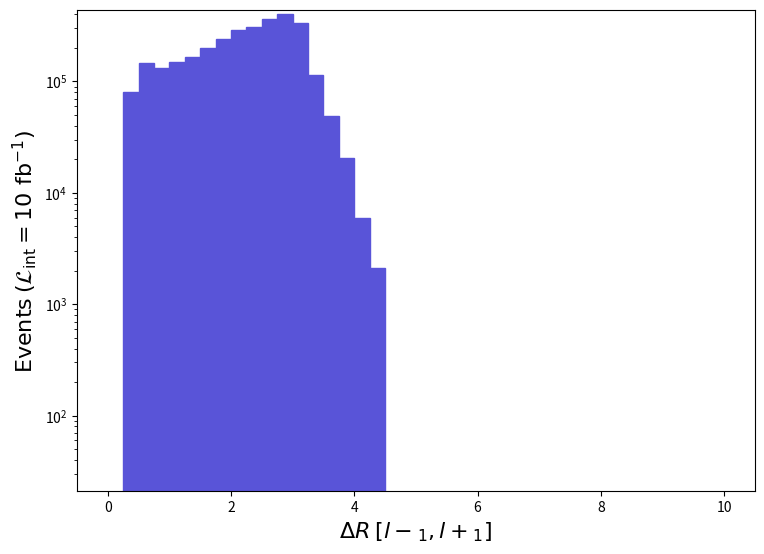

Write the Python code that produced this figure. (Note: this script raises an exception after producing the figure.)
def selection_42():

    # Library import
    import numpy
    import matplotlib
    import matplotlib.pyplot   as plt
    import matplotlib.gridspec as gridspec

    # Library version
    matplotlib_version = matplotlib.__version__
    numpy_version      = numpy.__version__

    # Histo binning
    xBinning = numpy.linspace(0.0,10.0,41,endpoint=True)

    # Creating data sequence: middle of each bin
    xData = numpy.array([0.125,0.375,0.625,0.875,1.125,1.375,1.625,1.875,2.125,2.375,2.625,2.875,3.125,3.375,3.625,3.875,4.125,4.375,4.625,4.875,5.125,5.375,5.625,5.875,6.125,6.375,6.625,6.875,7.125,7.375,7.625,7.875,8.125,8.375,8.625,8.875,9.125,9.375,9.625,9.875])

    # Creating weights for histo: y43_DELTAR_0
    y43_DELTAR_0_weights = numpy.array([0.0,79857.61712719995,147406.39469719844,132395.49523720093,148607.19465400084,166920.3939952013,198743.3928503999,239873.09137079903,288207.88963200175,305920.688994801,365964.08683479816,398987.88564679923,336842.9878824014,114982.99586359864,48635.08825040004,20714.949254799863,6004.331784000009,2101.51592440001,0.0,0.0,0.0,0.0,0.0,0.0,0.0,0.0,0.0,0.0,0.0,0.0,0.0,0.0,0.0,0.0,0.0,0.0,0.0,0.0,0.0,0.0])

    # Creating a new Canvas
    fig   = plt.figure(figsize=(8.75,6.25),dpi=80)
    frame = gridspec.GridSpec(1,1)
    pad   = fig.add_subplot(frame[0])

    # Creating a new Stack
    pad.hist(x=xData, bins=xBinning, weights=y43_DELTAR_0_weights,\
             label="$run\_01$", histtype="stepfilled", rwidth=1.0,\
             color="#5954d8", edgecolor="#5954d8", linewidth=1, linestyle="solid",\
             bottom=None, cumulative=False, density=False, align="mid", orientation="vertical")


    # Axis
    plt.rc('text',usetex=False)
    plt.xlabel(r"$\Delta R$ $[ l-_{1}, l+_{1} ]$ ",\
               fontsize=16,color="black")
    plt.ylabel(r"$\mathrm{Events}$ $(\mathcal{L}_{\mathrm{int}} = 10\ \mathrm{fb}^{-1})$ ",\
               fontsize=16,color="black")

    # Boundary of y-axis
    ymax=(y43_DELTAR_0_weights).max()*1.1
    #ymin=0 # linear scale
    ymin=min([x for x in (y43_DELTAR_0_weights) if x])/100. # log scale
    plt.gca().set_ylim(ymin,ymax)

    # Log/Linear scale for X-axis
    plt.gca().set_xscale("linear")
    #plt.gca().set_xscale("log",nonpositive="clip")

    # Log/Linear scale for Y-axis
    #plt.gca().set_yscale("linear")
    plt.gca().set_yscale("log",nonpositive="clip")

    # Saving the image
    plt.savefig('../../HTML/MadAnalysis5job_0/selection_42.png')
    plt.savefig('../../PDF/MadAnalysis5job_0/selection_42.png')
    plt.savefig('../../DVI/MadAnalysis5job_0/selection_42.eps')

# Running!
if __name__ == '__main__':
    selection_42()
